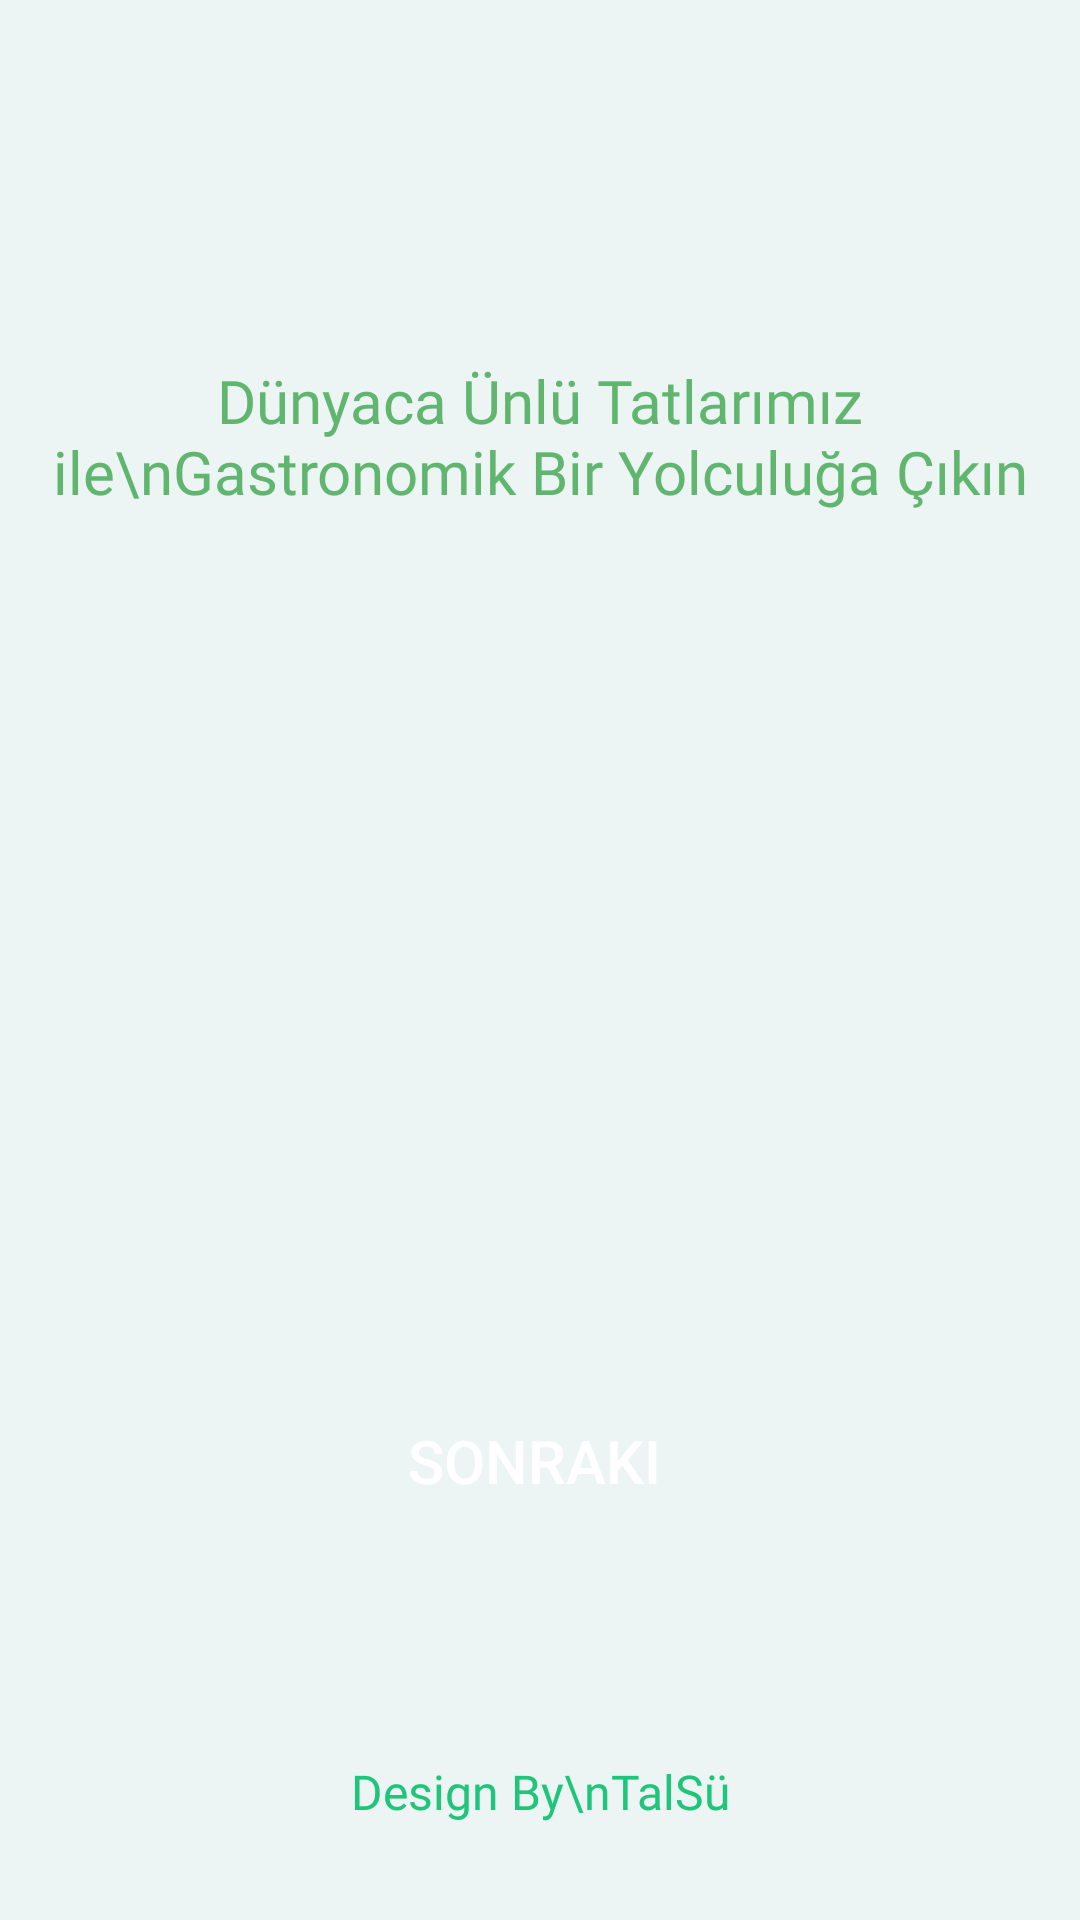

The Android layout XML behind this screen, and the referenced resources:
<!-- AndroidManifest.xml: application theme Theme.Kaufmanns -->
<!-- res/layout/activity_start.xml -->
<?xml version="1.0" encoding="utf-8"?>
<androidx.constraintlayout.widget.ConstraintLayout xmlns:android="http://schemas.android.com/apk/res/android"
    xmlns:app="http://schemas.android.com/apk/res-auto"
    xmlns:tools="http://schemas.android.com/tools"
    android:id="@+id/main"
    android:layout_width="match_parent"
    android:layout_height="match_parent"
    android:background="#D3EAF4F2"
    tools:context=".StartActivity">

    <TextView
        android:id="@+id/textView4"
        android:layout_width="wrap_content"
        android:layout_height="wrap_content"
        android:layout_marginBottom="32dp"
        android:fontFamily="@font/yeon_sung"
        android:text="Design By\nTalSü"
        android:textAlignment="center"
        android:textColor="@color/green"
        android:textSize="16sp"
        app:layout_constraintBottom_toBottomOf="parent"
        app:layout_constraintEnd_toEndOf="parent"
        app:layout_constraintStart_toStartOf="parent" />

    <ImageView
        android:id="@+id/imageView2"
        android:layout_width="wrap_content"
        android:layout_height="wrap_content"
        android:layout_marginTop="100dp"
        app:layout_constraintEnd_toEndOf="parent"
        app:layout_constraintStart_toStartOf="parent"
        app:layout_constraintTop_toTopOf="parent"
        app:srcCompat="@drawable/backkground_start_1" />

    <TextView
        android:id="@+id/textView3"
        android:layout_width="wrap_content"
        android:layout_height="wrap_content"
        android:layout_marginTop="20dp"
        android:fontFamily="@font/yeon_sung"
        android:text="Dünyaca Ünlü Tatlarımız ile\nGastronomik Bir Yolculuğa Çıkın"
        android:textAlignment="center"
        android:textColor="#61B66F"
        android:textSize="20sp"
        app:layout_constraintEnd_toEndOf="@+id/imageView2"
        app:layout_constraintHorizontal_bias="0.492"
        app:layout_constraintStart_toStartOf="@+id/imageView2"
        app:layout_constraintTop_toBottomOf="@+id/imageView2" />

    <androidx.appcompat.widget.AppCompatButton
        android:id="@+id/nextbutton"
        android:layout_width="150dp"
        android:layout_height="57dp"
        android:layout_marginTop="32dp"
        android:background="@drawable/greenbutton"
        android:text="@string/sonraki"
        android:textColor="@color/white"
        android:textSize="20sp"
        app:layout_constraintBottom_toTopOf="@+id/textView4"
        app:layout_constraintEnd_toEndOf="@+id/textView3"
        app:layout_constraintHorizontal_bias="0.491"
        app:layout_constraintStart_toStartOf="@+id/textView3"
        app:layout_constraintTop_toBottomOf="@+id/textView3"
        app:layout_constraintVertical_bias="0.783" />
</androidx.constraintlayout.widget.ConstraintLayout>
<!-- resources referenced by this layout -->
<resources>
  <color name="green">#1FC57A</color>
  <color name="white">#FFFFFFFF</color>
  <string name="sonraki">Sonraki</string>
  <style name="Theme.Kaufmanns" parent="Base.Theme.Kaufmanns" />
  <style name="Base.Theme.Kaufmanns" parent="Theme.Material3.DayNight.NoActionBar">
          
          
      </style>
</resources>
